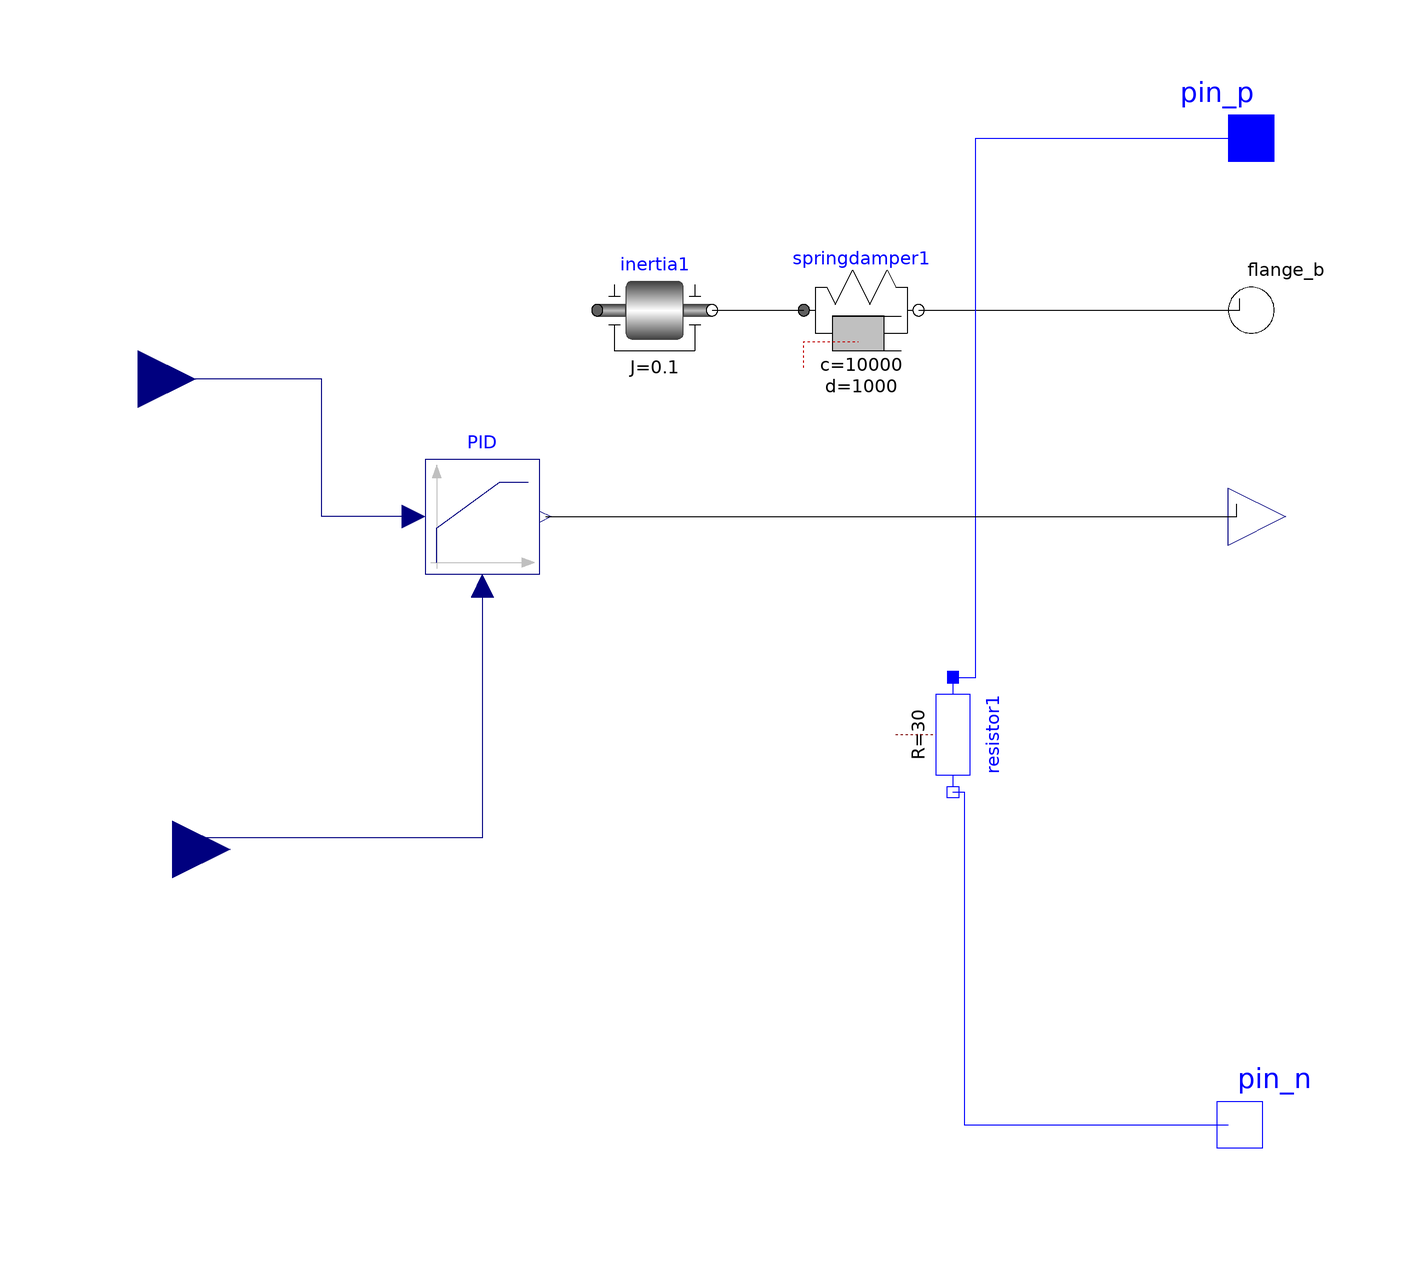

The Modelica model whose source follows is shown above as a component diagram (icons at their Placement, wires along their Line points).

model Computer
    parameter Real k, p, d;
    Modelica.Blocks.Continuous.LimPID PID(yMax = 100, k = k, wp = p, Ti = 1, Td = 1, wd = d, Ni = 4, Nd = 50) annotation(Placement(visible = true, transformation(origin = {-40, 20}, extent = {{-10, -10}, {10, 10}}, rotation = 0)));
    Modelica.Blocks.Interfaces.RealOutput torqueReq annotation(Placement(visible = true, transformation(origin = {100, 20}, extent = {{-10, -10}, {10, 10}}, rotation = 0), iconTransformation(origin = {100, 20}, extent = {{-10, -10}, {10, 10}}, rotation = 0)));
    input Modelica.Blocks.Interfaces.RealInput setpoint annotation(Placement(visible = true, transformation(origin = {-100, 44}, extent = {{-10, -10}, {10, 10}}, rotation = 0), iconTransformation(origin = {-96, 22}, extent = {{-10, -10}, {10, 10}}, rotation = 0)));
    input Modelica.Blocks.Interfaces.RealInput angleMeas annotation(Placement(visible = true, transformation(origin = {-94, -38}, extent = {{-10, -10}, {10, 10}}, rotation = 0)));
    Modelica.Electrical.Analog.Basic.Resistor resistor1(R = 30) annotation(Placement(visible = true, transformation(origin = {42, -18}, extent = {{-10, -10}, {10, 10}}, rotation = -90)));
    Modelica.Electrical.Analog.Interfaces.PositivePin pin_p annotation(Placement(visible = true, transformation(origin = {94, 86}, extent = {{-10, -10}, {10, 10}}, rotation = 0), iconTransformation(origin = {94, 86}, extent = {{-10, -10}, {10, 10}}, rotation = 0)));
    Modelica.Electrical.Analog.Interfaces.NegativePin pin_n annotation(Placement(visible = true, transformation(origin = {92, -86}, extent = {{-10, -10}, {10, 10}}, rotation = 0), iconTransformation(origin = {92, -86}, extent = {{-10, -10}, {10, 10}}, rotation = 0)));
    Modelica.Mechanics.Rotational.Interfaces.Flange_b flange_b annotation(Placement(visible = true, transformation(origin = {94, 56}, extent = {{-10, -10}, {10, 10}}, rotation = 0), iconTransformation(origin = {94, 56}, extent = {{-10, -10}, {10, 10}}, rotation = 0)));
    Modelica.Mechanics.Rotational.Components.Inertia inertia1(J = 0.1) annotation(Placement(visible = true, transformation(origin = {-10, 56}, extent = {{-10, -10}, {10, 10}}, rotation = 0)));
    Modelica.Mechanics.Rotational.Components.SpringDamper springdamper1(c = 10000, d = 1000) annotation(Placement(visible = true, transformation(origin = {26, 56}, extent = {{-10, -10}, {10, 10}}, rotation = 0)));
  equation
    connect(springdamper1.flange_b, flange_b) annotation(Line(points = {{36, 56}, {92, 56}, {92, 58}, {92, 58}}));
    connect(inertia1.flange_b, springdamper1.flange_a) annotation(Line(points = {{0, 56}, {16, 56}}));
    connect(resistor1.p, pin_p) annotation(Line(points = {{42, -8}, {46, -8}, {46, 86}, {94, 86}, {94, 86}}, color = {0, 0, 255}));
    connect(resistor1.n, pin_n) annotation(Line(points = {{42, -28}, {44, -28}, {44, -86}, {90, -86}, {90, -86}}, color = {0, 0, 255}));
    connect(PID.u_m, angleMeas) annotation(Line(points = {{-40, 8}, {-40, 8}, {-40, -36}, {-90, -36}, {-90, -36}}, color = {0, 0, 127}));
    connect(PID.u_s, setpoint) annotation(Line(points = {{-52, 20}, {-68, 20}, {-68, 44}, {-92, 44}, {-92, 44}}, color = {0, 0, 127}));
    connect(PID.y, torqueReq) annotation(Line(points = {{-29, 20}, {91.49509999999999, 20}, {91.49509999999999, 22.2023}, {91.49509999999999, 22.2023}}));
  end Computer;